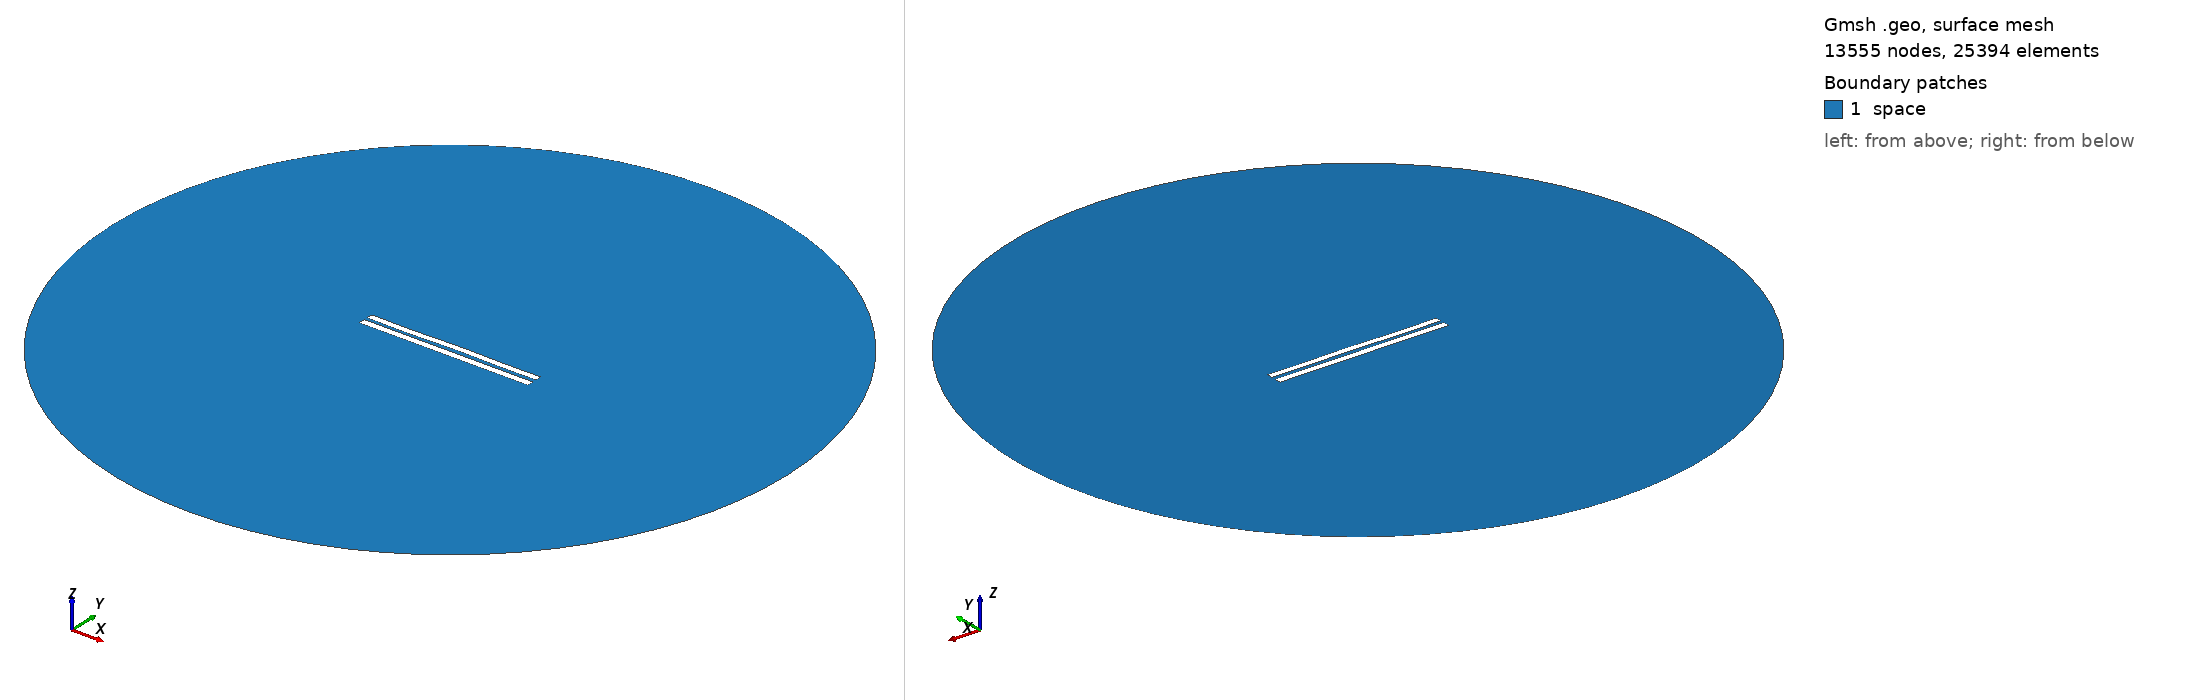

Gmsh geometry script, surface-meshed: 13555 nodes, 25394 surface elements. Boundary patches (legend numbers): 1 space. Left view from above one corner, right view from below the opposite corner. Legend entries are the model's physical surfaces. The drawing asked Gmsh for element sizes between 1% and 20% of the model's largest extent; the script's own settings can give other sizes.

=== 4956.geo (drawn) ===
//---------------------------------------
// Geometry kernel
//---------------------------------------

SetFactory("OpenCASCADE");



//---------------------------------------
// Parameters of the geometry
//---------------------------------------

// Overetch of the upper plate
overetch = 0.125;

// Distance between the plates
distance = 2.0;

// Discretization over the x axis (for the deformation)
nx = 50; 

// Length of the plate
L = 100 - overetch; 

// Number of modes
n = 4; 

// 1st mode coefficient
coeff(1) = 0.15;
beta(1) = 0.596864 * 3.1415926535 / L;

// 2nd mode coefficient
coeff(2) = 0.07499999999999998;
beta(2) = 1.49418 * 3.1415926535 / L;

// 3rd mode coefficient
coeff(3) = -0.075;
beta(3) = 2.50025 * 3.1415926535 / L;

// 4th mode coefficient
coeff(4) = -0.15;
beta(4) = 3.49999 * 3.1415926535 / L;



//---------------------------------------
// Upper plate (deformed rectangle)
//---------------------------------------

// Coordiantes of the upper plate
xmin = -50;
xmax = 50 - overetch;

// Height of the upper plate
yheight = 4 - 2 * overetch;

// Indexes of the points
UpperID[] = {};
LowerID[] = {};
LeftID[] = {};
RightID[] = {};

// Point index
p = 1;

// Horizontal edges
For i In {1:nx}
    x = xmin + (i-1)*(xmax - xmin)/(nx-1);

    y_bottom = distance / 2 + overetch;
    For j In {1:n}
        C = (Cosh(beta(j)*L) + Cos(beta(j)*L)) / (Sinh(beta(j)*L) + Sin(beta(j)*L));
        y_bottom  = y_bottom + coeff(j) * (Cosh(beta(j)*(x+50)) - Cos(beta(j)*(x+50)) - C * (Sinh(beta(j)*(x+50)) - Sin(beta(j)*(x+50))));
    EndFor

    y_top = y_bottom + yheight;

    Point(p) = {x, y_top, 0, 1.0};
    UpperID[i] = p;
    p = p + 1;

    Point(p) = {x, y_bottom, 0, 1.0};
    LowerID[i] = p;
    p = p + 1;
EndFor

// Create point lists
UpperPts[] = {}; LowerPts[] = {};
For i In {1:nx}
  UpperPts[] += {UpperID[i]};
  LowerPts[] += {LowerID[i]};
EndFor

// Build splines
Spline(1) = {UpperPts[]};
Spline(2) = {LowerPts[]};
Line(3) = {LowerPts[nx-1], UpperPts[nx-1]};
Line(4) = {LowerPts[0], UpperPts[0]};

// Build the plane surface
Curve Loop(1) = {2, 3, -1, -4};
Plane Surface(1) = {1};



//---------------------------------------
// Lower plate (rectangle)
//---------------------------------------

// Vertices
Point(1001) = {-50, -1, 0, 1.0};
Point(1002) = { 50, -1, 0, 1.0};
Point(1003) = { 50,  -5, 0, 1.0};
Point(1004) = {-50,  -5, 0, 1.0};

// Edges
Line(5) = {1001, 1002};
Line(6) = {1002, 1003};
Line(7) = {1003, 1004};
Line(8) = {1004, 1001};

// Plane surface
Line Loop(2) = {5, 6, 7, 8};
Plane Surface(2) = {2}; 



//---------------------------------------
// Outer (fictious) boundary
//---------------------------------------

// Points
Point(1005) = {0, 0, 0};       // Center
Point(1006) = {200, 0, 0};     // Start point
Point(1007) = {0, 200, 0};     // 90 degrees
Point(1008) = {-200, 0, 0};    // 180 degrees
Point(1009) = {0, -200, 0};    // 270 degrees

// Circle arcs (each needs start, center, end)
Circle(9) = {1006, 1005, 1007};
Circle(10) = {1007, 1005, 1008};
Circle(11) = {1008, 1005, 1009};
Circle(12) = {1009, 1005, 1006};

// Plane surface for the entire domain
Curve Loop(3) = {9, 10, 11, 12};
Surface(3) = {3};

// Subtract the plates from the whole domain to obtain the actual domain where we want to solve the equations
BooleanDifference{ Surface{3}; Delete; }{ Surface{1}; Surface{2}; Delete; }




//---------------------------------------
// Transfinite Lines/Curves
//---------------------------------------

// Set the number of points on the boundaries
r = 7;

// Plates
Transfinite Curve {1, 2} = 50*r Using Progression 1;
Transfinite Curve {3, 4} = 2*r Using Progression 1;
Transfinite Line {5, 7} = 50*r Using Progression 1;
Transfinite Line {6, 8} = 2*r Using Progression 1;

// Outer boundary
Transfinite Line {9, 10, 11, 12} = 20 Using Progression 1;



//---------------------------------------
// Physical groups
//---------------------------------------                

// Physical curves (boundaries)
Physical Line("force_segment", 10) = {2};
Physical Line("upper_plate", 11) = {1, 3, 4};
Physical Line("lower_plate", 12) = {5, 6, 7, 8};
Physical Line("boundary", 20) = {9, 10, 11, 12};

// Physical Surfaces
Physical Surface("space", 30) = {3};



//---------------------------------------
// 6. Generate the Mesh
//---------------------------------------

// 2D mesh generation
Mesh 2;
